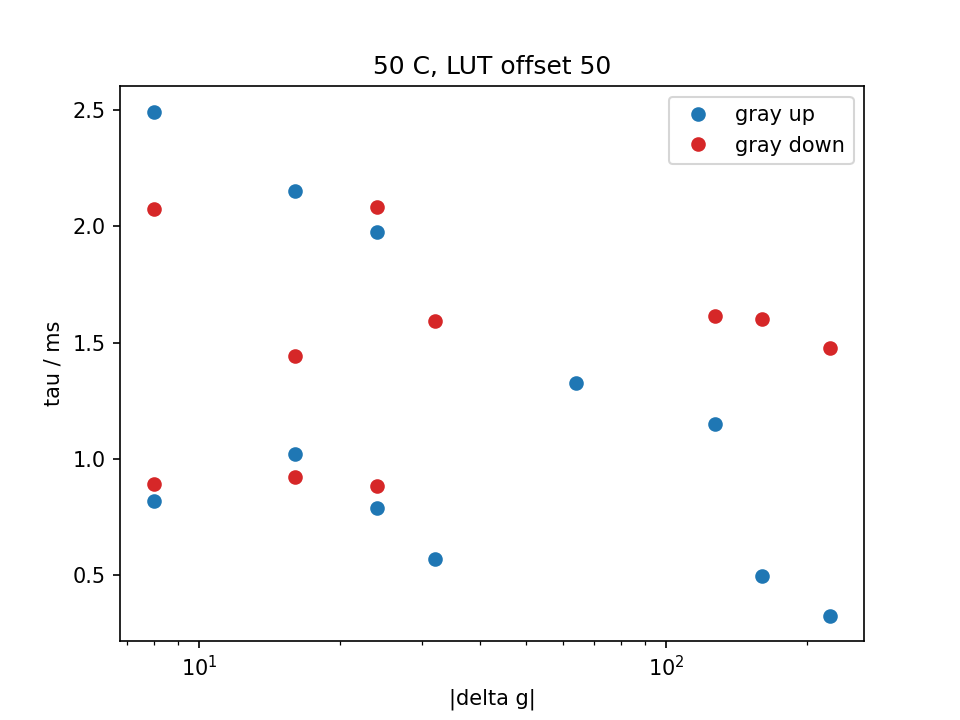

The table this chart was drawn from, first rows:
temp_C, lut_offset, n_shots, group, g_from, g_to, dg, direction, tau_ms, dtau_ms, delay_us, t10_90_ms, t0, fit_ok, note, theta_rad, step_V, noise_V, r2, ripple_V, ripple2_V
50, 50, 3, wrap, 16, 240, 224, up, 0.3271, 0.02429, -458.7, 0.7499, 0.01893, 1, , -0.4568, 0.05839, 0.005335, 0.7664, 0.00317, 0.001302
50, 50, 3, wrap, 240, 16, -224, down, 1.478, 0.02558, -664.5, 6.999, 0.02798, 1, , -1.819, 0.1832, 0.005, 0.9867, 0.0006429, 0.001387
50, 50, 3, extra, 16, 48, 32, up, 1.746, 0.02452, -718.6, 3.5, 0.03704, 1, , -2.672, 0.08248, 0.0001897, 0.9999, 0.0005554, 0.001149
50, 50, 3, wrap, 48, 208, 160, up, 0.4962, 0.009159, -585.5, 0.04999, 0.04609, 1, , -1.614, 0.1406, 0.001375, 0.9984, 0.0004409, 0.0007143
50, 50, 3, wrap, 208, 48, -160, down, 1.602, 0.01248, -550.8, 0.3, 0.05514, 1, , -2.195, 0.1723, 0.000749, 0.9997, 0.0007343, 0.0003796
50, 50, 3, extra, 48, 14, -34, down, 1.999, 0.0477, -710.4, 3.7, 0.0642, 1, , -2.302, 0.09466, 0.0002403, 0.9999, 0.001358, 0.0009165
50, 50, 3, step4@16, 14, 18, 4, up, 2.959, 1.34, -783.5, 2.5, 0.07325, 0, step too small, -1.198, 0.008965, 0.000159, 0.9962, 0.001278, 0.0009196
50, 50, 3, step4@16, 18, 14, -4, down, 1.986, 0.4921, -734.6, 2.05, 0.0823, 0, step too small, -2.818, 0.008517, 0.0001882, 0.9939, 0.001096, 0.000915
50, 50, 3, extra, 14, 12, -2, down, 4.597, 6.573, -958.6, 3.35, 0.09136, 0, step too small, -1.786, 0.005587, 0.0001304, 0.9933, 0.001135, 0.0008137
50, 50, 3, step8@16, 12, 20, 8, up, 2.494, 0.2737, -788.4, 3.05, 0.1004, 1, , -2.639, 0.0198, 0.0001864, 0.9989, 0.001232, 0.0009398
50, 50, 3, step8@16, 20, 12, -8, down, 2.075, 0.295, -747.1, 4.15, 0.1095, 1, , -2.77, 0.01788, 0.0001757, 0.9988, 0.001059, 0.0008943
50, 50, 3, extra, 12, 8, -4, down, 3.171, 1.281, -875, 2.1, 0.1185, 0, step too small, -2.423, 0.01014, 0.0001483, 0.9973, 0.001006, 0.0007798
50, 50, 3, step16@16, 8, 24, 16, up, 2.152, 0.08905, -734.2, 3.05, 0.0186, 1, , -2.596, 0.04121, 0.0002209, 0.9997, 0.001334, 0.00111
50, 50, 3, step16@16, 24, 8, -16, down, 1.441, 0.04003, -723.2, 4.1, 0.02765, 1, , -1.125, 0.03464, 0.0002363, 0.9994, 0.0009924, 0.0008583
50, 50, 3, extra, 8, 4, -4, down, 1.894, 0.5009, -780.5, 2.15, 0.03671, 0, step too small, -2.745, 0.006717, 0.000162, 0.9923, 0.000854, 0.0007282
50, 50, 3, step24@16, 4, 28, 24, up, 1.975, 0.0683, -707.2, 3.5, 0.04576, 1, , -2.731, 0.05498, 0.000351, 0.9995, 0.001374, 0.001146
50, 50, 3, step24@16, 28, 4, -24, down, 2.083, 0.3417, -744.2, 3.75, 0.05481, 1, , -2.722, 0.05572, 0.0002076, 0.9998, 0.0009574, 0.0007937
50, 50, 3, extra, 4, 126, 122, up, 1.129, 0.01182, -651.7, 2.35, 0.06387, 1, , -1.883, 0.1334, 0.001629, 0.9967, 0.00167, 0.00142
50, 50, 3, step4@128, 126, 130, 4, up, 0.9571, 0.09898, -730.9, 0.2, 0.07292, 0, step too small, -0.7336, 0.008645, 0.000195, 0.992, 0.001566, 0.001676
50, 50, 3, step4@128, 130, 126, -4, down, 0.9742, 0.08103, -689.7, 1.5, 0.08197, 0, step too small, -2.446, 0.008509, 0.0001497, 0.9954, 0.001547, 0.001663
50, 50, 3, extra, 126, 124, -2, down, 0.8655, 0.1304, -720.9, 0.0, 0.09103, 0, step too small, -2.369, 0.004275, 0.0001486, 0.9809, 0.001594, 0.001612
50, 50, 3, step8@128, 124, 132, 8, up, 0.8192, 0.02014, -719.3, 1.1, 0.1001, 1, , -2.414, 0.01763, 0.000129, 0.9992, 0.001598, 0.00164
50, 50, 3, step8@128, 132, 124, -8, down, 0.8945, 0.02977, -717.4, 1.25, 0.1091, 1, , -0.8046, 0.01862, 0.0001771, 0.9986, 0.001659, 0.001622
50, 50, 3, extra, 124, 120, -4, down, 0.8585, 0.08593, -695.4, 1.45, 0.1182, 0, step too small, -0.6176, 0.008954, 0.0002484, 0.9884, 0.001617, 0.001613
50, 50, 3, step16@128, 120, 136, 16, up, 1.021, 0.0188, -752.2, 1.55, 0.1272, 1, , -1.802, 0.03872, 0.0001765, 0.9997, 0.00152, 0.001661
50, 50, 3, step16@128, 136, 120, -16, down, 0.9234, 0.01404, -748.5, 2, 0.0192, 1, , -0.7907, 0.03654, 0.0001869, 0.9996, 0.001758, 0.001544
50, 50, 3, extra, 120, 116, -4, down, 0.9349, 0.1372, -710, 0.6999, 0.02826, 0, step too small, -2.178, 0.008721, 0.0002728, 0.985, 0.001703, 0.001535
50, 50, 3, step24@128, 116, 140, 24, up, 0.79, 0.009316, -745.7, 0.8999, 0.03731, 1, , -2.236, 0.05321, 0.0002254, 0.9997, 0.001815, 0.001606
50, 50, 3, step24@128, 140, 116, -24, down, 0.886, 0.01111, -749.2, 2, 0.04636, 1, , -0.8823, 0.05369, 0.0002413, 0.9997, 0.001682, 0.0015
50, 50, 3, extra, 116, 48, -68, down, 1.594, 0.02365, -705.1, 3.45, 0.05542, 1, , -1.937, 0.05252, 0.0008579, 0.9959, 0.0009001, 0.0006706
50, 50, 3, step32@64, 48, 80, 32, up, 0.5699, 0.02539, -808.3, 1.1, 0.06447, 1, , 1.958, 0.03353, 0.0003295, 0.9985, 0.0003254, 0.0003935
50, 50, 3, step32@64, 80, 48, -32, down, 1.594, 0.04309, -475, 4.1, 0.07353, 1, , -2.026, 0.03577, 0.0003827, 0.999, 0.001195, 0.0008553
50, 50, 3, extra, 48, 32, -16, down, 1.964, 0.06488, -674, 3, 0.08258, 1, , -2.475, 0.0433, 0.000153, 0.9999, 0.001721, 0.001256
50, 50, 3, step64@64, 32, 96, 64, up, 1.326, 0.02187, -692, 0.0, 0.09163, 1, , -1.917, 0.07604, 0.000821, 0.9973, 0.000787, 0.0006677
50, 50, 3, step64@64, 96, 32, -64, down, 5.461, 1.524, 151.5, 3.7, 0.1007, 0, tau too long or short, 2.749, 0.1475, 0.002335, 0.9979, 0.0006363, 0.0008302
50, 50, 3, extra, 32, 0, -32, down, 1.887, 0.1025, -748.2, 4, 0.1097, 1, , -2.3, 0.07559, 0.0002978, 0.9998, 0.0009806, 0.000745
50, 50, 3, step127@64, 0, 127, 127, up, 1.15, 0.01662, -608.8, 3.2, 0.1188, 1, , -1.833, 0.1344, 0.002279, 0.9942, 0.00124, 0.001797
50, 50, 3, step127@64, 127, 0, -127, down, 1.617, 0.01338, -698.7, 3.65, 0.1278, 1, , -1.902, 0.157, 0.001335, 0.9993, 0.0007315, 0.0007962
